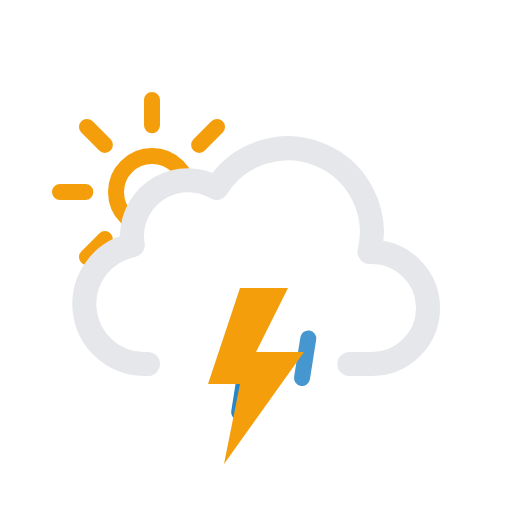
t = 0.00 s
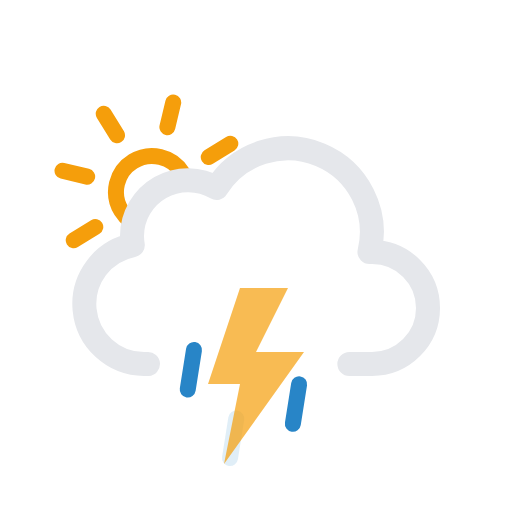
t = 1.67 s
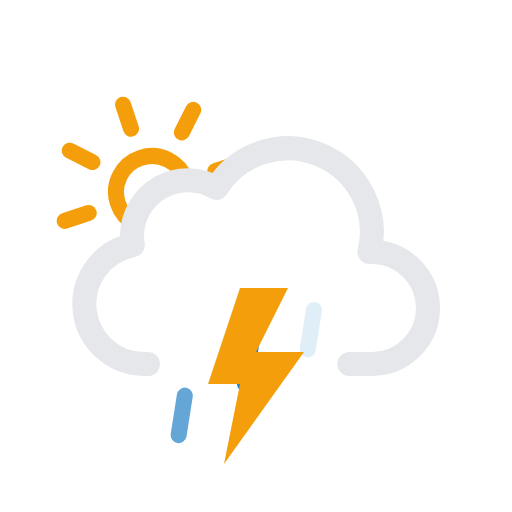
t = 3.33 s
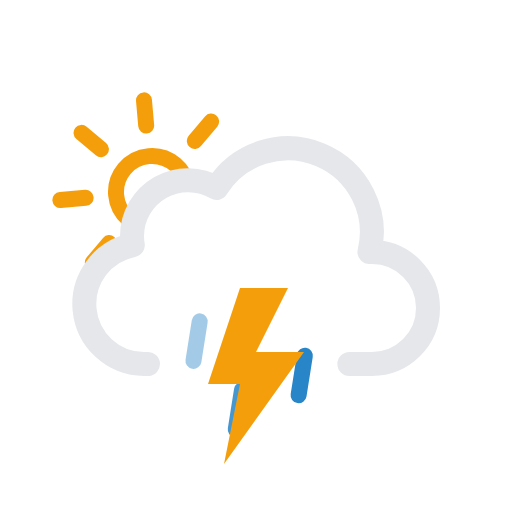
t = 5.00 s
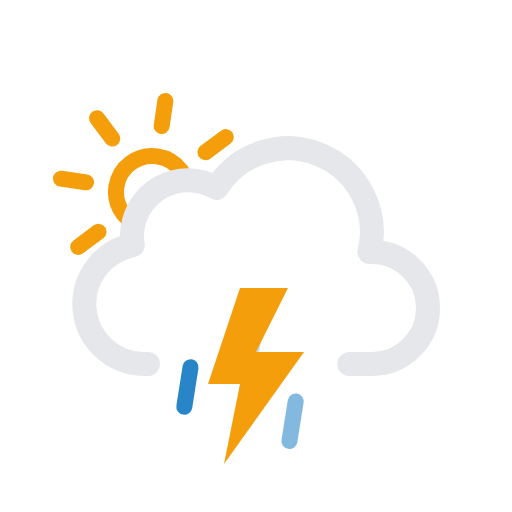
t = 6.67 s
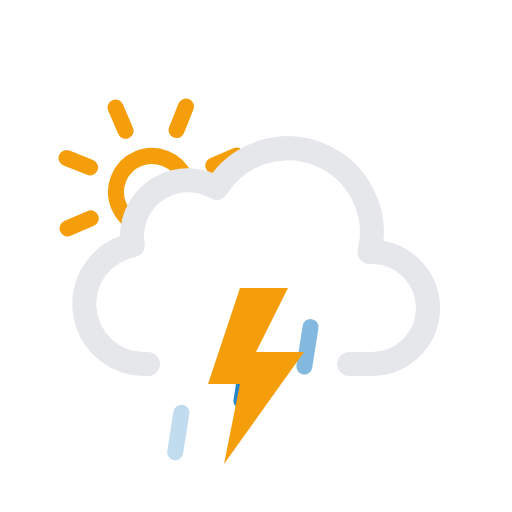
t = 8.33 s

The animated SVG that drew these frames (rendered in a browser with its animation timeline set to each time). Animation: 8 SMIL elements (animate=4,animateTransform=4); frames cover the first 8.33 s, repeats indefinitely.

<svg xmlns="http://www.w3.org/2000/svg" viewBox="0 0 64 64">
  <defs>
    <clipPath id="a">
      <polygon
        points="12 35 6.72 30.79 4.72 24.79 5.72 17.79 9.72 12.79 14.72 9.79 20.72 9.79 25.72 10.79 28.72 13.79 33 20 27 24 21 24 18 27 18 31 14 33 12 35"
        fill="none"
      />
    </clipPath>
  </defs>
  <g clip-path="url(#a)">
    <g>
      <path
        d="M23.5,24A4.5,4.5,0,1,1,19,19.5,4.49,4.49,0,0,1,23.5,24ZM19,15.67V12.5m0,23V32.33m5.89-14.22,2.24-2.24M10.87,32.13l2.24-2.24m0-11.78-2.24-2.24M27.13,32.13l-2.24-2.24M7.5,24h3.17M30.5,24H27.33"
        fill="none"
        stroke="#f59e0b"
        stroke-linecap="round"
        stroke-miterlimit="10"
        stroke-width="2"
      />
      <animateTransform
        attributeName="transform"
        type="rotate"
        from="0 19 24"
        to="360 19 24"
        dur="45s"
        repeatCount="indefinite"
      />
    </g>
  </g>
  <path
    d="M43.67,45.5H46.5a7,7,0,0,0,0-14l-.32,0a10.49,10.49,0,0,0-19.11-8,7,7,0,0,0-10.57,6,7.21,7.21,0,0,0,.1,1.14A7.5,7.5,0,0,0,18,45.5a4.19,4.19,0,0,0,.5,0v0"
    fill="none"
    stroke="#e5e7eb"
    stroke-linecap="round"
    stroke-linejoin="round"
    stroke-width="3"
  />
  <g>
    <path
      fill="none"
      stroke="#2885c7"
      stroke-linecap="round"
      stroke-miterlimit="10"
      stroke-width="2"
      d="M24.39 43.03l-.78 4.94"
    />
    <animateTransform
      attributeName="transform"
      type="translate"
      values="1 -5; -2 10"
      dur="0.7s"
      repeatCount="indefinite"
    />
    <animate
      attributeName="opacity"
      values="0;1;1;0"
      dur="0.7s"
      repeatCount="indefinite"
    />
  </g>
  <g>
    <path
      fill="none"
      stroke="#2885c7"
      stroke-linecap="round"
      stroke-miterlimit="10"
      stroke-width="2"
      d="M31.39 43.03l-.78 4.94"
    />
    <animateTransform
      attributeName="transform"
      begin="-0.4s"
      type="translate"
      values="1 -5; -2 10"
      dur="0.7s"
      repeatCount="indefinite"
    />
    <animate
      attributeName="opacity"
      begin="-0.4s"
      values="0;1;1;0"
      dur="0.7s"
      repeatCount="indefinite"
    />
  </g>
  <g>
    <path
      fill="none"
      stroke="#2885c7"
      stroke-linecap="round"
      stroke-miterlimit="10"
      stroke-width="2"
      d="M38.39 43.03l-.78 4.94"
    />
    <animateTransform
      attributeName="transform"
      begin="-0.2s"
      type="translate"
      values="1 -5; -2 10"
      dur="0.7s"
      repeatCount="indefinite"
    />
    <animate
      attributeName="opacity"
      begin="-0.2s"
      values="0;1;1;0"
      dur="0.7s"
      repeatCount="indefinite"
    />
  </g>
  <g>
    <polygon
      points="30 36 26 48 30 48 28 58 38 44 32 44 36 36 30 36"
      fill="#f59e0b"
    />
    <animate
      id="a"
      attributeName="opacity"
      values="1;1;1;1;1;1;0.1;1;0.1;1;1;0.1;1;0.1;1"
      dur="2s"
      repeatCount="indefinite"
    />
  </g>
</svg>
